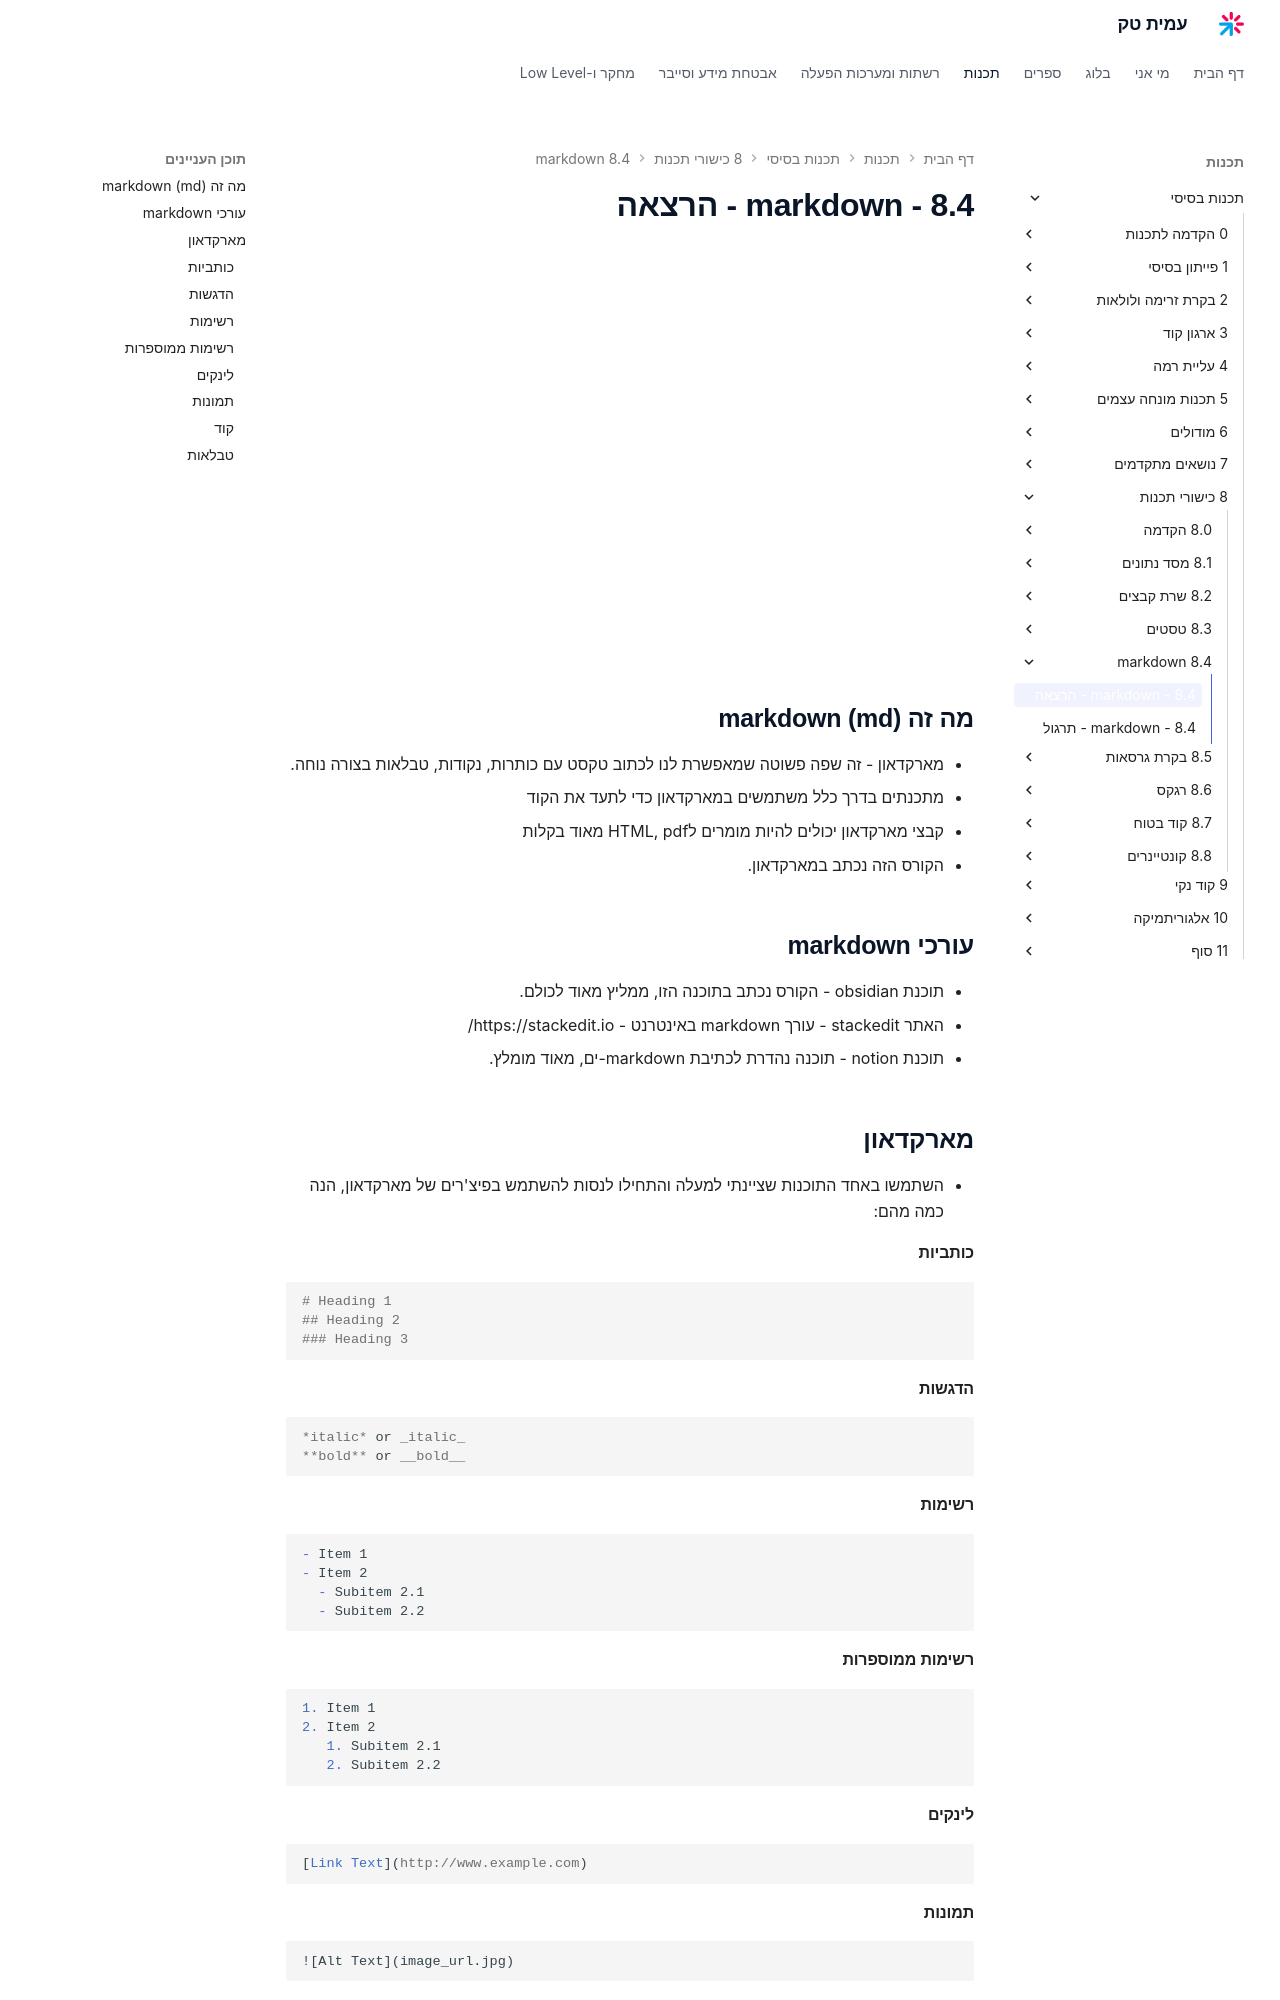

repository: AmitPinchasi/amittech · page: תכנות-בסיסי/8 - כישורי תכנות/8.4 - markdown/8.4 - markdown - הרצאה/index.html · generator: mkdocs

## מה זה markdown (md)
- מארקדאון - זה שפה פשוטה שמאפשרת לנו לכתוב טקסט עם כותרות, נקודות, טבלאות בצורה נוחה.
- מתכנתים בדרך כלל משתמשים במארקדאון כדי לתעד את הקוד
- קבצי מארקדאון יכולים להיות מומרים לHTML, pdf מאוד בקלות
- הקורס הזה נכתב במארקדאון.

## עורכי markdown
- תוכנת obsidian - הקורס נכתב בתוכנה הזו, ממליץ מאוד לכולם.
- האתר stackedit - עורך markdown באינטרנט - https://stackedit.io/
- תוכנת notion - תוכנה נהדרת לכתיבת markdown-ים, מאוד מומלץ.

## מארקדאון
- השתמשו באחד התוכנות שציינתי למעלה והתחילו לנסות להשתמש בפיצ'רים של מארקדאון, הנה כמה מהם:
#### כותביות
```markdown
# Heading 1
## Heading 2
### Heading 3
```

#### הדגשות
```markdown
*italic* or _italic_
**bold** or __bold__
```

#### רשימות
```markdown
- Item 1
- Item 2
  - Subitem 2.1
  - Subitem 2.2
```

#### רשימות ממוספרות
```markdown
1. Item 1
2. Item 2
   1. Subitem 2.1
   2. Subitem 2.2
```


#### לינקים
```markdown
[Link Text](http://www.example.com)
```

#### תמונות
```
![Alt Text](image_url.jpg)
```
